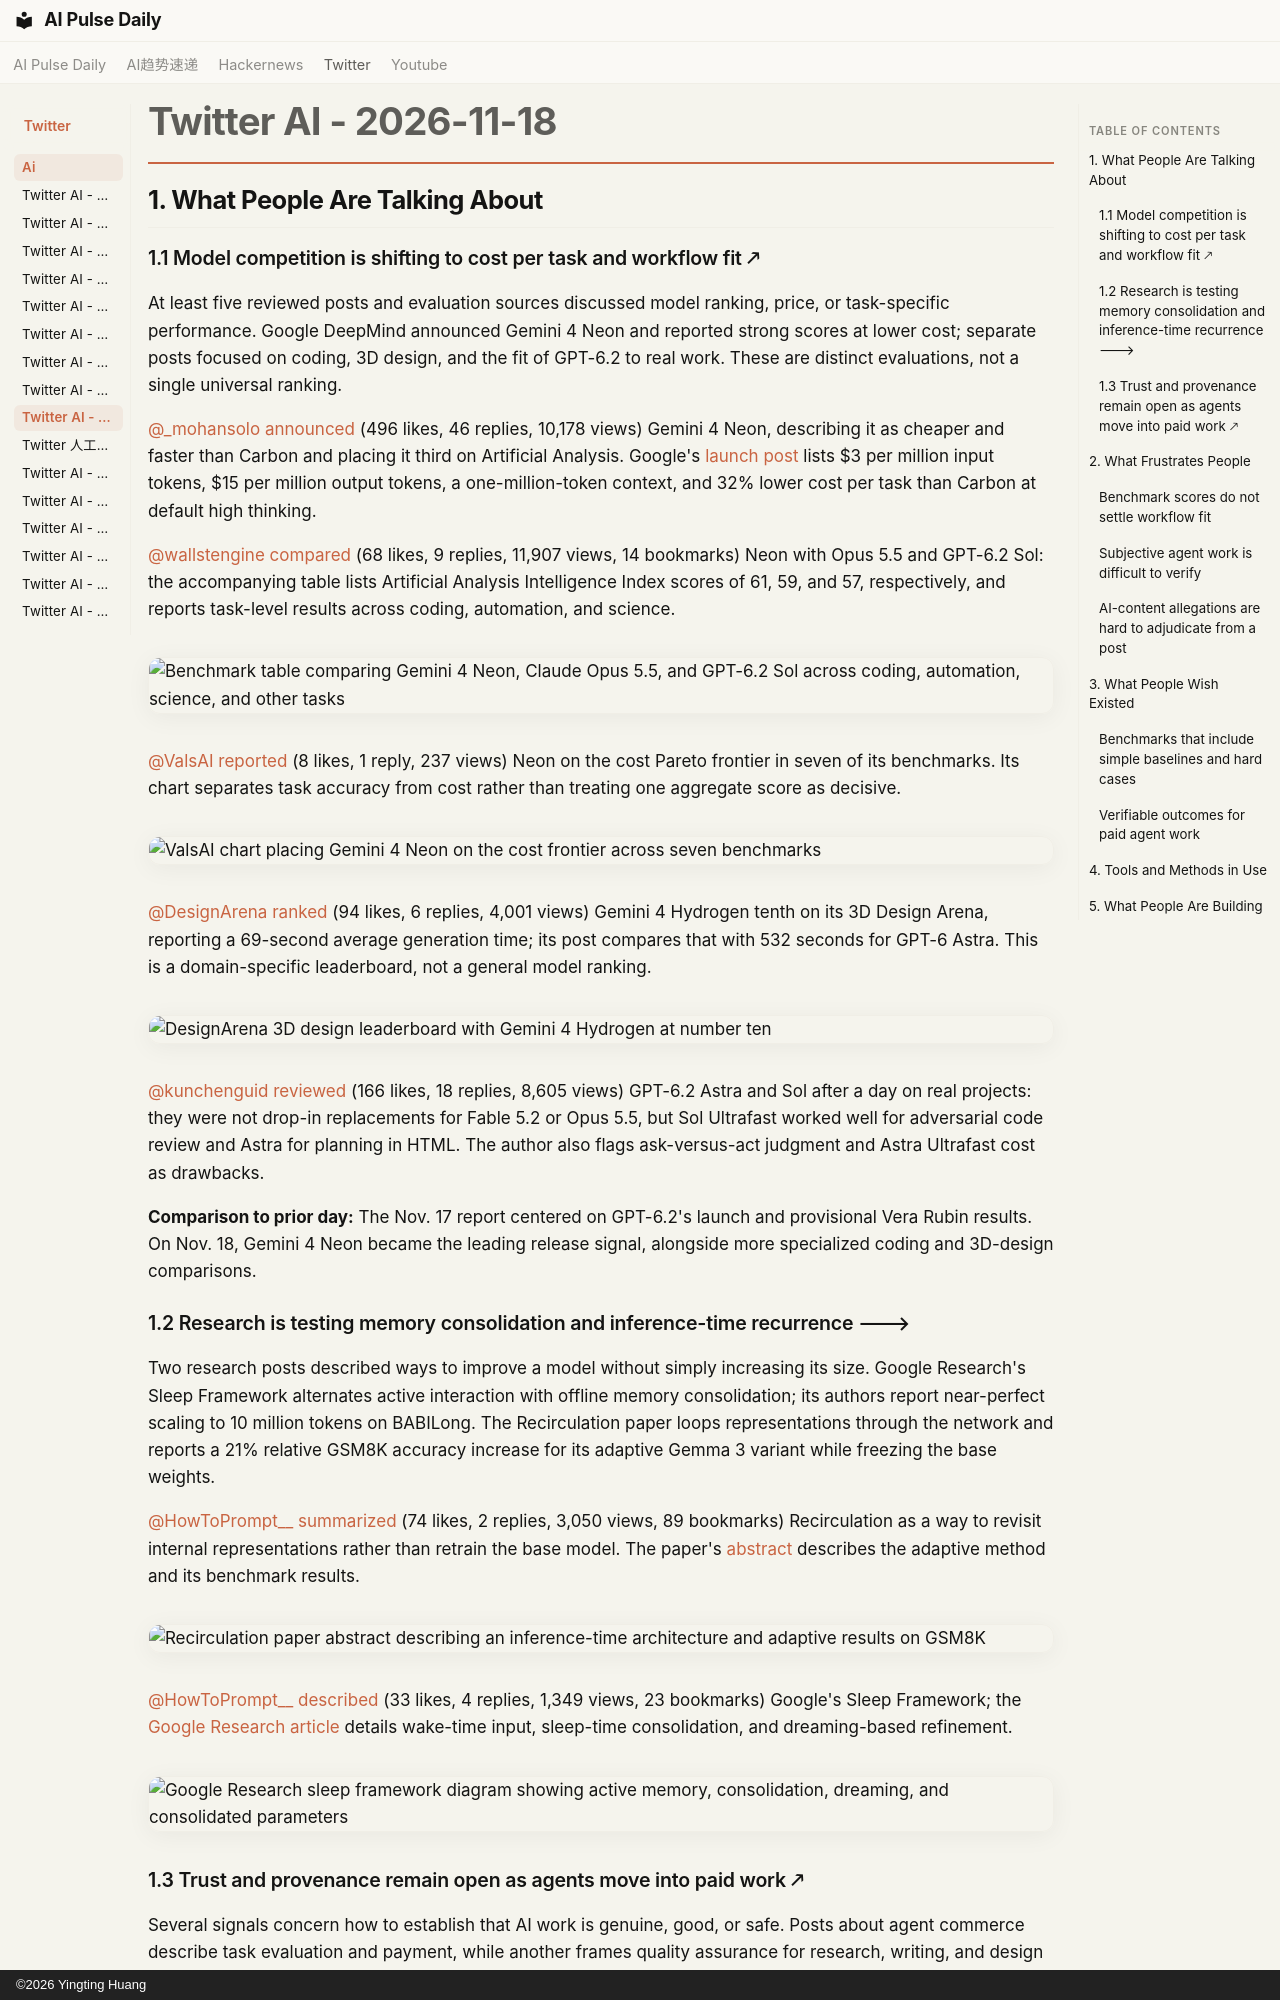

repository: vibewatch/vibewatch.github.io · page: twitter/ai/2026-11-18/index.html · generator: mkdocs · copyright: ©2026 Yingting Huang

# Twitter AI - 2026-11-18

## 1. What People Are Talking About

### 1.1 Model competition is shifting to cost per task and workflow fit 🡕

At least five reviewed posts and evaluation sources discussed model ranking, price, or task-specific performance. Google DeepMind announced Gemini 4 Neon and reported strong scores at lower cost; separate posts focused on coding, 3D design, and the fit of GPT-6.2 to real work. These are distinct evaluations, not a single universal ranking.

[@_mohansolo](https://x.com/_mohansolo) [announced](https://x.com/_mohansolo/status/2123168228415599033) (496 likes, 46 replies, 10,178 views) Gemini 4 Neon, describing it as cheaper and faster than Carbon and placing it third on Artificial Analysis. Google's [launch post](https://deepmind.google/blog/introducing-gemini-4-neon/) lists $3 per million input tokens, $15 per million output tokens, a one-million-token context, and 32% lower cost per task than Carbon at default high thinking.

[@wallstengine](https://x.com/wallstengine) [compared](https://x.com/wallstengine/status/2123170102115967229) (68 likes, 9 replies, 11,907 views, 14 bookmarks) Neon with Opus 5.5 and GPT-6.2 Sol: the accompanying table lists Artificial Analysis Intelligence Index scores of 61, 59, and 57, respectively, and reports task-level results across coding, automation, and science.

![Benchmark table comparing Gemini 4 Neon, Claude Opus 5.5, and GPT-6.2 Sol across coding, automation, science, and other tasks](https://pbs.twimg.com/media/HXcC8qIa4AAx9JL.jpg)

[@ValsAI](https://x.com/ValsAI) [reported](https://x.com/ValsAI/status/2123168173596053899) (8 likes, 1 reply, 237 views) Neon on the cost Pareto frontier in seven of its benchmarks. Its chart separates task accuracy from cost rather than treating one aggregate score as decisive.

![ValsAI chart placing Gemini 4 Neon on the cost frontier across seven benchmarks](https://pbs.twimg.com/media/HXb7Hzga0AA9_kv.jpg)

[@DesignArena](https://x.com/DesignArena) [ranked](https://x.com/DesignArena/status/2123159319629684848) (94 likes, 6 replies, 4,001 views) Gemini 4 Hydrogen tenth on its 3D Design Arena, reporting a 69-second average generation time; its post compares that with 532 seconds for GPT-6 Astra. This is a domain-specific leaderboard, not a general model ranking.

![DesignArena 3D design leaderboard with Gemini 4 Hydrogen at number ten](https://pbs.twimg.com/media/HXb27HWa0AAZvXv.jpg)

[@kunchenguid](https://x.com/kunchenguid) [reviewed](https://x.com/kunchenguid/status/2123099377946546491) (166 likes, 18 replies, 8,605 views) GPT-6.2 Astra and Sol after a day on real projects: they were not drop-in replacements for Fable 5.2 or Opus 5.5, but Sol Ultrafast worked well for adversarial code review and Astra for planning in HTML. The author also flags ask-versus-act judgment and Astra Ultrafast cost as drawbacks.

**Comparison to prior day:** The Nov. 17 report centered on GPT-6.2's launch and provisional Vera Rubin results. On Nov. 18, Gemini 4 Neon became the leading release signal, alongside more specialized coding and 3D-design comparisons.

### 1.2 Research is testing memory consolidation and inference-time recurrence 🡒

Two research posts described ways to improve a model without simply increasing its size. Google Research's Sleep Framework alternates active interaction with offline memory consolidation; its authors report near-perfect scaling to 10 million tokens on BABILong. The Recirculation paper loops representations through the network and reports a 21% relative GSM8K accuracy increase for its adaptive Gemma 3 variant while freezing the base weights.

[@HowToPrompt__](https://x.com/HowToPrompt__) [summarized](https://x.com/HowToPrompt__/status/2123076653689766052) (74 likes, 2 replies, 3,050 views, 89 bookmarks) Recirculation as a way to revisit internal representations rather than retrain the base model. The paper's [abstract](https://arxiv.org/abs/2608.17981v2) describes the adaptive method and its benchmark results.

![Recirculation paper abstract describing an inference-time architecture and adaptive results on GSM8K](https://pbs.twimg.com/media/HXau9Jea4AAUQAn.png)

[@HowToPrompt__](https://x.com/HowToPrompt__) [described](https://x.com/HowToPrompt__/status/2122973973730513351) (33 likes, 4 replies, 1,349 views, 23 bookmarks) Google's Sleep Framework; the [Google Research article](https://research.google/blog/the-sleep-framework-a-new-way-for-llms-to-retain-knowledge-in-continual-learning/) details wake-time input, sleep-time consolidation, and dreaming-based refinement.

![Google Research sleep framework diagram showing active memory, consolidation, dreaming, and consolidated parameters](https://pbs.twimg.com/media/HXZRc6vaUAAHu4x.jpg)
